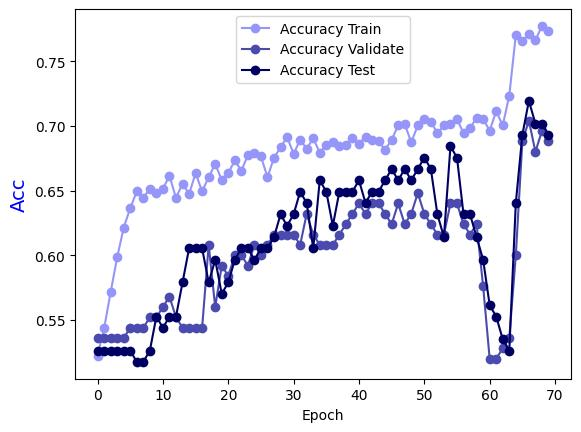

The table this chart was drawn from, first rows:
Epoch, Accuracy Train, Accuracy Validate, Accuracy Test
0.0, 0.5225, 0.536, 0.5263
1.0, 0.5435, 0.536, 0.5263
2.0, 0.5714, 0.536, 0.5263
3.0, 0.5984, 0.536, 0.5263
4.0, 0.6214, 0.536, 0.5263
5.0, 0.6364, 0.544, 0.5263
6.0, 0.6494, 0.544, 0.5175
7.0, 0.6444, 0.544, 0.5175
8.0, 0.6513, 0.552, 0.5263
9.0, 0.6484, 0.552, 0.5526
10.0, 0.6513, 0.56, 0.5439
11.0, 0.6613, 0.568, 0.5526
12.0, 0.6444, 0.552, 0.5526
13.0, 0.6553, 0.544, 0.5789
14.0, 0.6474, 0.544, 0.6053
15.0, 0.6633, 0.544, 0.6053
16.0, 0.6494, 0.544, 0.6053
17.0, 0.6603, 0.608, 0.5789
18.0, 0.6703, 0.56, 0.5965
19.0, 0.6583, 0.592, 0.5702
20.0, 0.6633, 0.584, 0.5789
21.0, 0.6733, 0.6, 0.5965
22.0, 0.6653, 0.6, 0.6053
23.0, 0.6773, 0.592, 0.6053
24.0, 0.6793, 0.608, 0.5965
25.0, 0.6763, 0.6, 0.6053
26.0, 0.6603, 0.608, 0.6053
27.0, 0.6753, 0.616, 0.614
28.0, 0.6833, 0.616, 0.6316
29.0, 0.6913, 0.616, 0.6228
30.0, 0.6783, 0.616, 0.6316
31.0, 0.6893, 0.608, 0.6491
32.0, 0.6823, 0.632, 0.6404
33.0, 0.6903, 0.616, 0.6053
34.0, 0.6793, 0.608, 0.6579
35.0, 0.6853, 0.608, 0.6491
36.0, 0.6873, 0.608, 0.6228
37.0, 0.6843, 0.616, 0.6491
38.0, 0.6853, 0.624, 0.6491
39.0, 0.6903, 0.632, 0.6491
40.0, 0.6863, 0.64, 0.6579
41.0, 0.6913, 0.632, 0.6404
42.0, 0.6893, 0.64, 0.6491
43.0, 0.6883, 0.64, 0.6491
44.0, 0.6813, 0.632, 0.6579
45.0, 0.6893, 0.624, 0.6667
46.0, 0.7003, 0.64, 0.6579
47.0, 0.7013, 0.624, 0.6667
48.0, 0.6873, 0.632, 0.6579
49.0, 0.7003, 0.648, 0.6667
50.0, 0.7053, 0.632, 0.6754
51.0, 0.7033, 0.624, 0.6667
52.0, 0.6943, 0.616, 0.6316
53.0, 0.7003, 0.616, 0.614
54.0, 0.7013, 0.64, 0.6842
55.0, 0.7053, 0.64, 0.6754
56.0, 0.6943, 0.624, 0.6316
57.0, 0.6983, 0.616, 0.6316
58.0, 0.7063, 0.624, 0.614
59.0, 0.7053, 0.576, 0.5965
... 10 more rows
